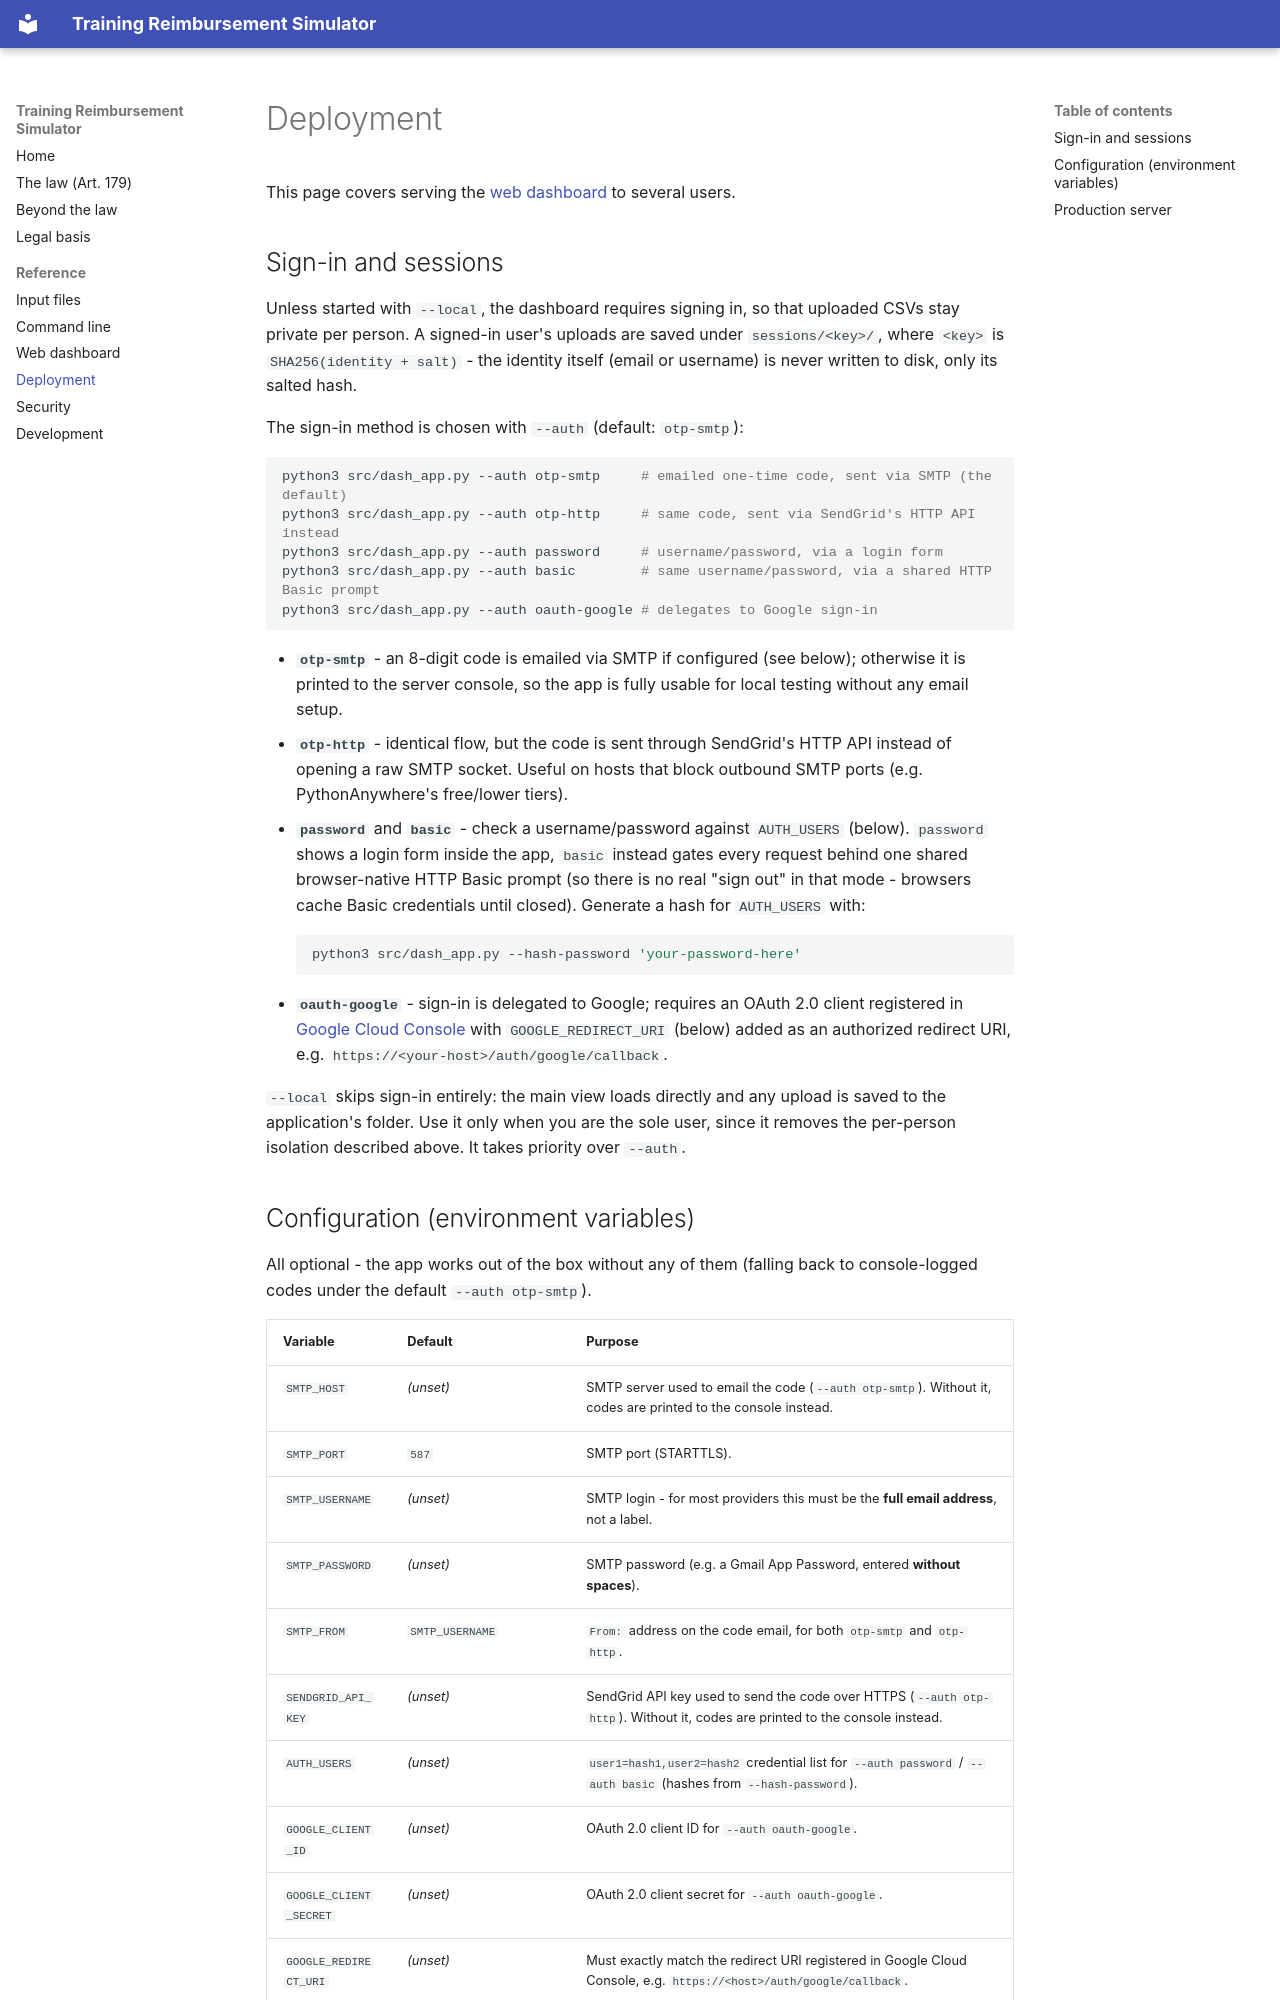

repository: dhondta/trainings-reimbursement-simulator · page: pages/deployment/index.html · generator: mkdocs

# Deployment

This page covers serving the [web dashboard](dashboard.md) to several users.

## Sign-in and sessions

Unless started with `--local`, the dashboard requires signing in, so that uploaded CSVs stay private per person. A
signed-in user's uploads are saved under `sessions/<key>/`, where `<key>` is `SHA256(identity + salt)` - the identity
itself (email or username) is never written to disk, only its salted hash.

The sign-in method is chosen with `--auth` (default: `otp-smtp`):

```bash
python3 src/dash_app.py --auth otp-smtp     # emailed one-time code, sent via SMTP (the default)
python3 src/dash_app.py --auth otp-http     # same code, sent via SendGrid's HTTP API instead
python3 src/dash_app.py --auth password     # username/password, via a login form
python3 src/dash_app.py --auth basic        # same username/password, via a shared HTTP Basic prompt
python3 src/dash_app.py --auth oauth-google # delegates to Google sign-in
```

- **`otp-smtp`** - an 8-digit code is emailed via SMTP if configured (see below); otherwise it is printed to the server
  console, so the app is fully usable for local testing without any email setup.
- **`otp-http`** - identical flow, but the code is sent through SendGrid's HTTP API instead of opening a raw SMTP
  socket. Useful on hosts that block outbound SMTP ports (e.g. PythonAnywhere's free/lower tiers).
- **`password`** and **`basic`** - check a username/password against `AUTH_USERS` (below). `password` shows a login
  form inside the app, `basic` instead gates every request behind one shared browser-native HTTP Basic prompt (so there
  is no real "sign out" in that mode - browsers cache Basic credentials until closed). Generate a hash for `AUTH_USERS`
  with:
  ```bash
  python3 src/dash_app.py --hash-password 'your-password-here'
  ```
- **`oauth-google`** - sign-in is delegated to Google; requires an OAuth 2.0 client registered in
  [Google Cloud Console](https://console.cloud.google.com/) with `GOOGLE_REDIRECT_URI` (below) added as an authorized
  redirect URI, e.g. `https://<your-host>/auth/google/callback`.

`--local` skips sign-in entirely: the main view loads directly and any upload is saved to the application's folder. Use
it only when you are the sole user, since it removes the per-person isolation described above. It takes priority over
`--auth`.
